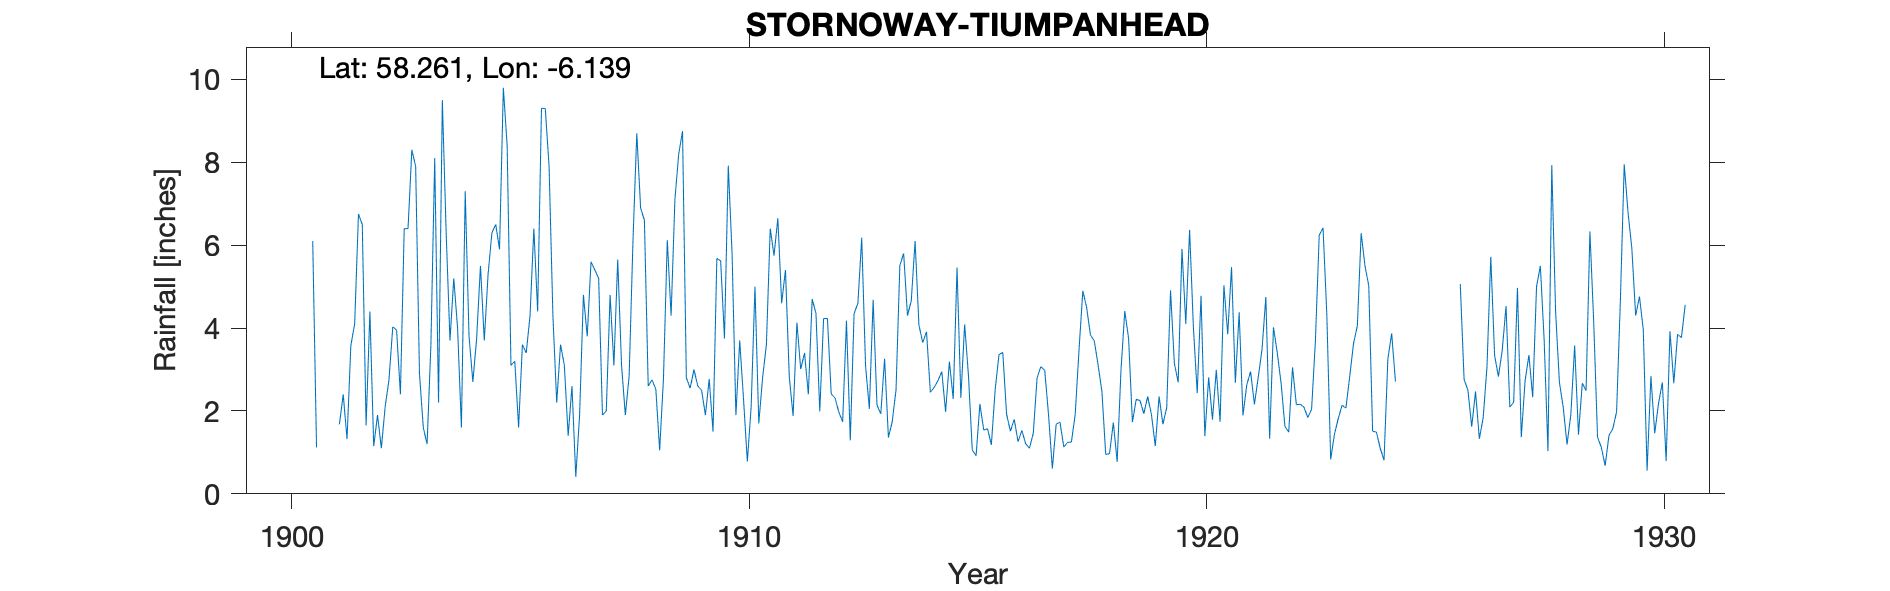

The table this chart was drawn from, first rows:
ISLE OF LEWIS TIUMPANHEAD, , , , , , , , , , , , , , , , , , , , , , , 
Grid ref, NB573377, Long, -6.139, Lat, 58.26, Elevation, 103, ft, , , , , , , , , , , , , , , 
Station no, 5794, , , , , , , , , , , , , , , , , , , , , , 
, 1900, 1901, 1902, 1903, 1904, 1905, 1906, 1907, 1908, 1909, 1910, 1911, 1912, 1913, 1914, 1915, 1916, 1917, 1918, 1919, 1920, 1921, 1922
January, , 1.12, 6.5, 6.4, 5.2, 5.9, 9.3, 5.6, 8.7, 8.75, 7.92, 5.75, 1.99, 3.1, 4.66, 5.46, 3.41, 1.91, 3.69, 2.25, 4.1, 5.47, 3.4
February, , , 1.65, 8.3, 4, 9.8, 7.9, 5.4, 6.9, 2.8, 5.78, 6.65, 4.23, 2.05, 6.1, 2.32, 1.92, 0.61, 3.11, 1.93, 6.37, 2.68, 2.67
March, , , 4.4, 7.9, 1.6, 8.4, 4.3, 5.2, 6.6, 2.55, 1.9, 4.6, 4.23, 4.68, 4.07, 4.09, 1.51, 1.68, 2.47, 2.35, 4.01, 4.38, 1.63
April, , , 1.15, 2.9, 7.3, 3.1, 2.2, 1.9, 2.6, 3, 3.7, 5.4, 2.41, 2.14, 3.65, 2.85, 1.8, 1.73, 0.95, 1.91, 2.43, 1.89, 1.49
May, , , 1.9, 1.6, 3.8, 3.2, 3.6, 2, 2.75, 2.6, 2.28, 2.82, 2.31, 1.93, 3.91, 1.06, 1.26, 1.13, 0.97, 1.15, 4.78, 2.63, 3.05
June, , , 1.1, 1.2, 2.7, 1.6, 3.1, 4.8, 2.52, 2.5, 0.78, 1.88, 1.97, 3.26, 2.45, 0.92, 1.53, 1.24, 1.72, 2.35, 1.39, 2.95, 2.15
July, , 1.68, 2.1, 3.6, 3.75, 3.6, 1.4, 3.1, 1.05, 1.9, 2.1, 4.13, 1.74, 1.36, 2.57, 2.17, 1.21, 1.25, 0.77, 1.68, 2.81, 2.16, 2.16
August, , 2.4, 2.75, 8.1, 5.5, 3.4, 2.6, 5.65, 2.79, 2.77, 5, 3.01, 4.18, 1.74, 2.73, 1.54, 1.1, 1.92, 2.98, 2.08, 1.79, 2.81, 2.09
September, , 1.32, 4.03, 2.2, 3.7, 4.3, 0.41, 3.1, 6.12, 1.5, 1.7, 3.4, 1.29, 2.51, 2.95, 1.57, 1.46, 3.48, 4.41, 4.91, 2.99, 3.49, 1.84
October, , 3.58, 3.95, 9.5, 5.3, 6.4, 1.9, 1.9, 4.3, 5.68, 2.8, 2.4, 4.35, 5.51, 1.98, 1.18, 2.8, 4.9, 3.75, 3.15, 1.74, 4.75, 2.04
November, , 4.1, 2.4, 6.3, 6.3, 4.4, 4.8, 2.85, 7.1, 5.62, 3.6, 4.7, 4.6, 5.8, 3.19, 2.51, 3.07, 4.49, 1.73, 2.69, 5.03, 1.33, 3.69
December, 6.1, 6.75, 6.4, 3.7, 6.5, 9.3, 3.8, 6.1, 8.2, 3.75, 6.4, 4.35, 6.18, 4.3, 2.29, 3.36, 2.98, 3.83, 2.28, 5.91, 3.85, 4.02, 6.24
Total, , , 38.33, 61.7, 55.65, 63.4, 45.31, 47.6, 59.63, 43.42, 43.96, 49.09, 39.48, 38.38, 40.55, 29.03, 24.05, 28.17, 28.83, 32.36, 41.29, 38.56, 32.45
